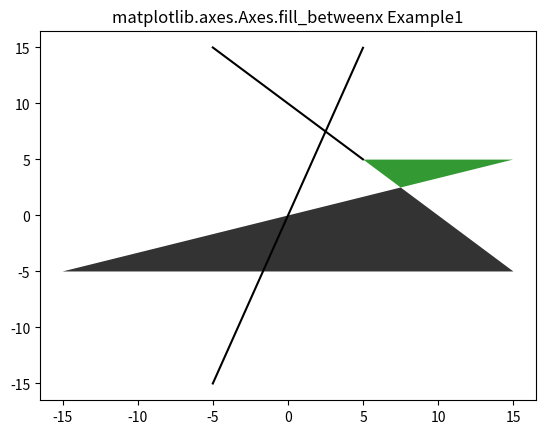

Recreate this plot in Python.
# Implementation of matplotlib function

import numpy as np
import matplotlib.pyplot as plt

y = np.arange(-5, 5, 0.01)
x1 = -y * 2 + y + 10
x2 = 2 * y + y

fig, ax = plt.subplots()
ax.plot(y, x1, y, x2, color='black')
ax.fill_betweenx(y, x1, x2, where=x2 > x1,
                 facecolor='green', alpha=0.8)

ax.fill_betweenx(y, x1, x2, where=x2 <= x1,
                 facecolor='black', alpha=0.8)

ax.set_title('matplotlib.axes.Axes.fill_betweenx Example1')
plt.show()
